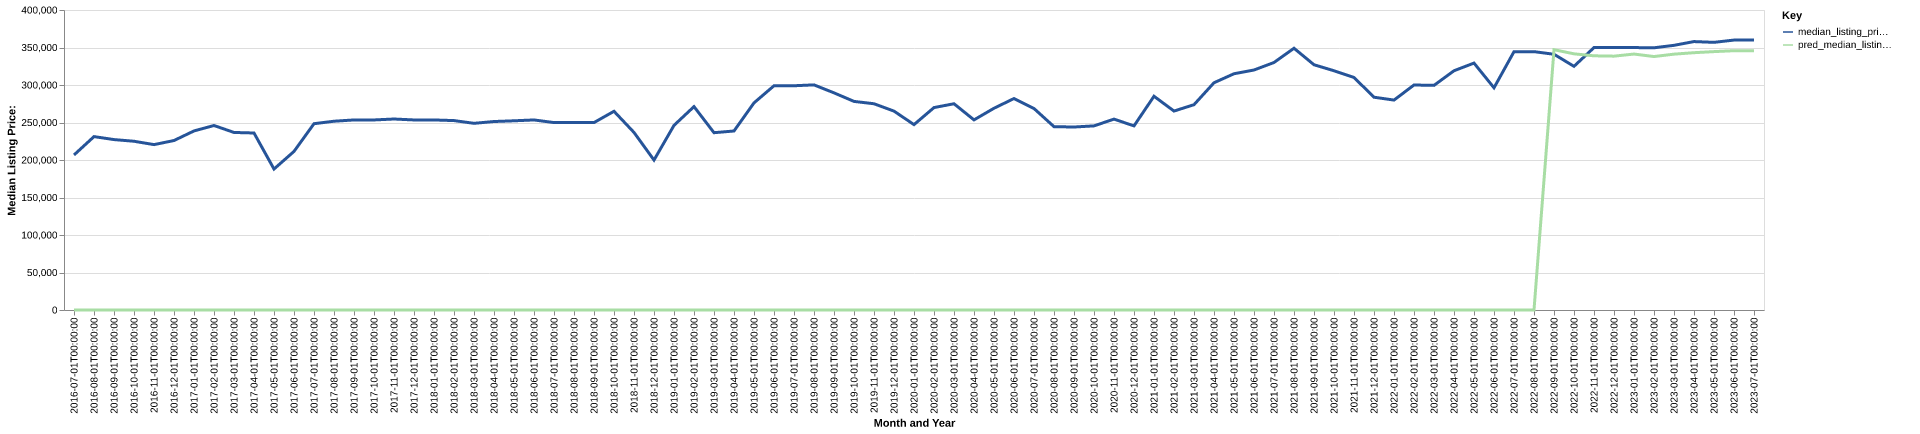

Values plotted in this chart, from the file beside it:
date, time_idx, median_listing_price, thirty_year_interest_rate_five, month, county_name, active_listing_count, median_days_on_market, pred_median_listing_price, month_year
2016-07-01, 0, 206700, 3.72, 7, jefferson, fl, 81.0, 97.0, 0, Jul-2016
2016-08-01, 1, 231189, 3.73, 8, jefferson, fl, 81.0, 121.0, 0, Aug-2016
2016-09-01, 2, 227226, 3.66, 9, jefferson, fl, 78.0, 127.0, 0, Sep-2016
2016-10-01, 3, 225000, 3.64, 10, jefferson, fl, 71.0, 119.0, 0, Oct-2016
2016-11-01, 4, 220500, 3.66, 11, jefferson, fl, 69.0, 118.0, 0, Nov-2016
2016-12-01, 5, 225976, 3.48, 12, jefferson, fl, 69.0, 129.0, 0, Dec-2016
2017-01-01, 6, 238750, 3.45, 1, jefferson, fl, 63.0, 127.0, 0, Jan-2017
2017-02-01, 7, 246000, 3.5, 2, jefferson, fl, 63.0, 123.0, 0, Feb-2017
2017-03-01, 8, 236725, 3.52, 3, jefferson, fl, 57.0, 138.0, 0, Mar-2017
2017-04-01, 9, 236000, 4.03, 4, jefferson, fl, 57.0, 141.0, 0, Apr-2017
2017-05-01, 10, 187950, 4.32, 5, jefferson, fl, 55.0, 88.0, 0, May-2017
2017-06-01, 11, 211450, 4.2, 6, jefferson, fl, 58.0, 62.0, 0, Jun-2017
2017-07-01, 12, 248400, 4.19, 7, jefferson, fl, 73.0, 53.0, 0, Jul-2017
2017-08-01, 13, 251700, 4.3, 8, jefferson, fl, 69.0, 61.0, 0, Aug-2017
2017-09-01, 14, 253400, 4.1, 9, jefferson, fl, 66.0, 80.0, 0, Sep-2017
2017-10-01, 15, 253400, 4.05, 10, jefferson, fl, 70.0, 112.0, 0, Oct-2017
2017-11-01, 16, 254650, 3.94, 11, jefferson, fl, 71.0, 120.0, 0, Nov-2017
2017-12-01, 17, 253400, 4.03, 12, jefferson, fl, 72.0, 115.0, 0, Dec-2017
2018-01-01, 18, 253400, 3.93, 1, jefferson, fl, 69.0, 91.0, 0, Jan-2018
2018-02-01, 19, 252550, 3.83, 2, jefferson, fl, 72.0, 114.0, 0, Feb-2018
2018-03-01, 20, 248900, 3.94, 3, jefferson, fl, 75.0, 119.0, 0, Mar-2018
2018-04-01, 21, 251300, 3.95, 4, jefferson, fl, 72.0, 92.0, 0, Apr-2018
2018-05-01, 22, 252275, 3.99, 5, jefferson, fl, 72.0, 98.0, 0, May-2018
2018-06-01, 23, 253400, 4.15, 6, jefferson, fl, 66.0, 117.0, 0, Jun-2018
2018-07-01, 24, 249900, 4.4, 7, jefferson, fl, 59.0, 109.0, 0, Jul-2018
2018-08-01, 25, 249900, 4.46, 8, jefferson, fl, 60.0, 100.0, 0, Aug-2018
2018-09-01, 26, 249900, 4.58, 9, jefferson, fl, 61.0, 90.0, 0, Sep-2018
2018-10-01, 27, 264950, 4.66, 10, jefferson, fl, 61.0, 82.0, 0, Oct-2018
2018-11-01, 28, 236750, 4.62, 11, jefferson, fl, 59.0, 87.0, 0, Nov-2018
2018-12-01, 29, 199900, 4.54, 12, jefferson, fl, 59.0, 89.0, 0, Dec-2018
2019-01-01, 30, 246175, 4.6, 1, jefferson, fl, 63.0, 95.0, 0, Jan-2019
2019-02-01, 31, 271200, 4.72, 2, jefferson, fl, 57.0, 102.0, 0, Feb-2019
2019-03-01, 32, 236400, 4.9, 3, jefferson, fl, 60.0, 84.0, 0, Mar-2019
2019-04-01, 33, 238675, 4.94, 4, jefferson, fl, 67.0, 59.0, 0, Apr-2019
2019-05-01, 34, 276175, 4.75, 5, jefferson, fl, 69.0, 64.0, 0, May-2019
2019-06-01, 35, 299000, 4.51, 6, jefferson, fl, 67.0, 79.0, 0, Jun-2019
2019-07-01, 36, 299000, 4.41, 7, jefferson, fl, 72.0, 92.0, 0, Jul-2019
2019-08-01, 37, 300168, 4.41, 8, jefferson, fl, 75.0, 85.0, 0, Aug-2019
2019-09-01, 38, 289527, 4.2, 9, jefferson, fl, 80.0, 76.0, 0, Sep-2019
2019-10-01, 39, 278125, 4.14, 10, jefferson, fl, 84.0, 72.0, 0, Oct-2019
2019-11-01, 40, 275000, 3.84, 11, jefferson, fl, 78.0, 84.0, 0, Nov-2019
2019-12-01, 41, 265175, 3.81, 12, jefferson, fl, 79.0, 102.0, 0, Dec-2019
2020-01-01, 42, 247175, 3.75, 1, jefferson, fl, 75.0, 116.0, 0, Jan-2020
2020-02-01, 43, 269900, 3.73, 2, jefferson, fl, 84.0, 109.0, 0, Feb-2020
2020-03-01, 44, 275000, 3.78, 3, jefferson, fl, 80.0, 96.0, 0, Mar-2020
2020-04-01, 45, 253475, 3.75, 4, jefferson, fl, 75.0, 83.0, 0, Apr-2020
2020-05-01, 46, 269000, 3.74, 5, jefferson, fl, 77.0, 93.0, 0, May-2020
2020-06-01, 47, 281975, 3.72, 6, jefferson, fl, 71.0, 103.0, 0, Jun-2020
2020-07-01, 48, 268650, 3.49, 7, jefferson, fl, 61.0, 125.0, 0, Jul-2020
2020-08-01, 49, 244450, 3.65, 8, jefferson, fl, 48.0, 108.0, 0, Aug-2020
2020-09-01, 50, 243975, 3.33, 9, jefferson, fl, 47.0, 60.0, 0, Sep-2020
2020-10-01, 51, 245500, 3.28, 10, jefferson, fl, 53.0, 55.0, 0, Oct-2020
2020-11-01, 52, 254500, 3.21, 11, jefferson, fl, 52.0, 56.0, 0, Nov-2020
2020-12-01, 53, 245500, 3.07, 12, jefferson, fl, 54.0, 55.0, 0, Dec-2020
2021-01-01, 54, 285000, 2.99, 1, jefferson, fl, 53.0, 58.0, 0, Jan-2021
2021-02-01, 55, 265250, 2.93, 2, jefferson, fl, 53.0, 69.0, 0, Feb-2021
2021-03-01, 56, 273750, 2.88, 3, jefferson, fl, 60.0, 55.0, 0, Mar-2021
2021-04-01, 57, 303000, 2.84, 4, jefferson, fl, 52.0, 65.0, 0, Apr-2021
2021-05-01, 58, 315000, 2.71, 5, jefferson, fl, 52.0, 51.0, 0, May-2021
2021-06-01, 59, 320000, 2.79, 6, jefferson, fl, 57.0, 49.0, 0, Jun-2021
... 25 more rows
